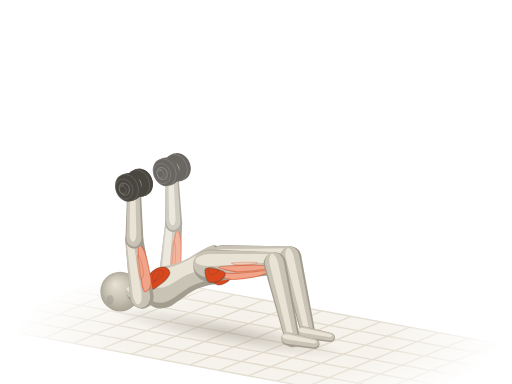
t = 0.00 s
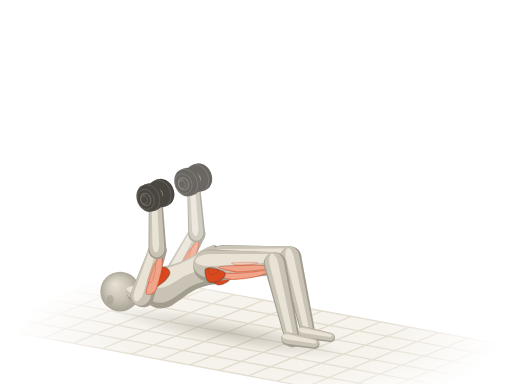
t = 0.52 s
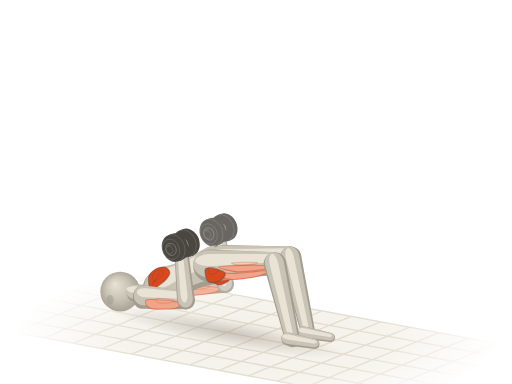
t = 0.98 s
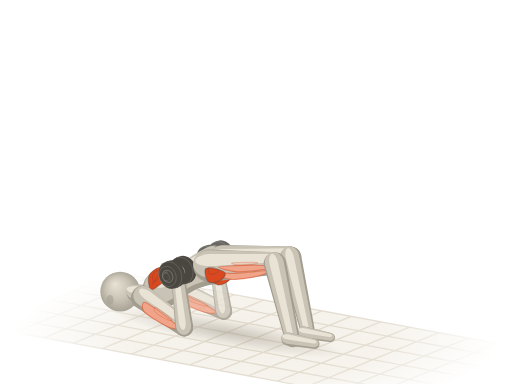
t = 1.50 s
t = 2.02 s: frame unchanged from t = 0.98 s, image omitted
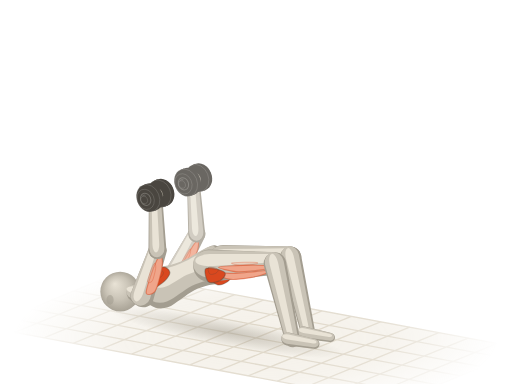
t = 2.48 s

The animated SVG that drew these frames (rendered in a browser with its animation timeline set to each time). Animation: 16 SMIL elements (animateTransform=16); one cycle of 3.00 s, repeats indefinitely.

<svg xmlns="http://www.w3.org/2000/svg" viewBox="0 0 400 300"><title>臀桥卧推 · Glute Bridge w/ Chest Press</title><defs><radialGradient id="a1d-sph" cx=".5" cy=".5" r=".55" fx=".36" fy=".3"><stop offset="0" stop-color="#e9e3d6"/><stop offset=".55" stop-color="#c9c3b6"/><stop offset="1" stop-color="#a39d90"/></radialGradient><path id="a1ds0" d="M-7.9 1.1C-7.7 5.5 -7.5 11.9 -5.3 14.3C-3.1 16.7 1.2 15.5 5.3 15.4C9.4 15.3 14.9 13.8 19.3 13.8C23.7 13.7 27.8 14.2 31.6 14.9C35.4 15.5 38.9 17.3 42.1 17.6C45.3 17.9 48.2 17.5 50.9 16.5C53.5 15.5 56 13.8 57.9 11.6C59.8 9.4 61.5 6 62.3 3.3C63 0.6 63 -1.7 62.3 -4.4C61.5 -7.1 60.1 -11 57.9 -13.2C55.7 -15.4 52.6 -17.1 49.1 -17.6C45.6 -18.1 40.9 -16.6 36.8 -15.9C32.7 -15.3 28.6 -13.8 24.6 -13.8C20.5 -13.7 16.1 -14.7 12.3 -15.4C8.5 -16.1 4.8 -18.7 1.8 -18.2C-1.3 -17.6 -4.5 -15.3 -6.1 -12.1C-7.7 -8.9 -8 -3.3 -7.9 1.1Z"/><path id="a1ds3" d="M0 9.2L45.1 7A7 7 0 0 0 45.1 -7L0 -9.2A9.2 9.2 0 0 0 0 9.2Z"/><path id="a1ds5" d="M0 7L43.4 5.2A5.2 5.2 0 0 0 43.4 -5.2L0 -7A7 7 0 0 0 0 7Z"/><path id="a1ds6" d="M0 12.6L51.4 8.8A8.8 8.8 0 0 0 51.4 -8.8L0 -12.6A12.6 12.6 0 0 0 0 12.6Z"/><path id="a1ds10" d="M0 8.8L61.1 5.8A5.8 5.8 0 0 0 61.1 -5.8L0 -8.8A8.8 8.8 0 0 0 0 8.8Z"/><path id="a1ds11" d="M0 5.2L21.3 3.8A3.8 3.8 0 0 0 21.3 -3.8L0 -5.2A5.2 5.2 0 0 0 0 5.2Z"/><path id="a1ds12" d="M0 8.6L48.9 6.6A6.6 6.6 0 0 0 48.9 -6.6L0 -8.6A8.6 8.6 0 0 0 0 8.6Z"/><path id="a1ds14" d="M0 6.6L43.1 4.9A4.9 4.9 0 0 0 43.1 -4.9L0 -6.6A6.6 6.6 0 0 0 0 6.6Z"/><path id="a1ds15" d="M0 11.8L52.6 8.3A8.3 8.3 0 0 0 52.6 -8.3L0 -11.8A11.8 11.8 0 0 0 0 11.8Z"/><path id="a1ds19" d="M0 8.3L61.1 5.5A5.5 5.5 0 0 0 61.1 -5.5L0 -8.3A8.3 8.3 0 0 0 0 8.3Z"/><path id="a1ds20" d="M0 4.9L21.3 3.6A3.6 3.6 0 0 0 21.3 -3.6L0 -4.9A4.9 4.9 0 0 0 0 4.9Z"/><path id="a1ds21" d="M0 6.8L11 6.8A6.8 6.8 0 0 0 11 -6.8L0 -6.8A6.8 6.8 0 0 0 0 6.8Z"/><g id="a1ddb22"><ellipse cx="8.7" cy="-3.6" rx="3.1" ry="2.5" transform="rotate(67.8 8.7 -3.6)" fill="#4a4640"/><path d="M9.9 -0.7L8.8 -0.3L6.5 -6L7.6 -6.4Z" fill="#4a4640"/><ellipse cx="7.6" cy="-3.1" rx="3.1" ry="2.5" transform="rotate(67.8 7.6 -3.1)" fill="#4a4640" stroke="#fffdf8" stroke-opacity=".14" stroke-width=".7"/><ellipse cx="7.6" cy="-3.1" rx="8.1" ry="6.5" transform="rotate(67.8 7.6 -3.1)" fill="#4a4640"/><path d="M10.7 4.4L8.7 5.2L2.6 -9.8L4.5 -10.7Z" fill="#4a4640"/><ellipse cx="5.7" cy="-2.3" rx="8.1" ry="6.5" transform="rotate(67.8 5.7 -2.3)" fill="#4a4640" stroke="#fffdf8" stroke-opacity=".14" stroke-width=".7"/><ellipse cx="5.7" cy="-2.3" rx="4.9" ry="3.9" transform="rotate(67.8 5.7 -2.3)" fill="none" stroke="#fffdf8" stroke-opacity=".22" stroke-width=".8"/><ellipse cx="4.9" cy="-3.8" rx="2.3" ry="1.8" transform="rotate(67.8 4.9 -3.8)" fill="#fffdf8" fill-opacity=".16"/><ellipse cx="5.7" cy="-2.3" rx="11" ry="8.8" transform="rotate(67.8 5.7 -2.3)" fill="#4a4640"/><path d="M9.8 7.9L7.2 8.9L-1.1 -11.4L1.5 -12.5Z" fill="#4a4640"/><ellipse cx="3.1" cy="-1.3" rx="11" ry="8.8" transform="rotate(67.8 3.1 -1.3)" fill="#4a4640" stroke="#fffdf8" stroke-opacity=".14" stroke-width=".7"/><path d="M2.9 -3.5L-4.5 -0.5A2.2 2.2 0 0 0 -2.9 3.5L4.5 0.5A2.2 2.2 0 0 0 2.9 -3.5Z" fill="#4a4640"/><path d="M3.1 -2.9L-4.3 0.1A0.8 0.8 0 0 0 -3.7 1.5L3.6 -1.5A0.8 0.8 0 0 0 3.1 -2.9Z" fill="#fffdf8" fill-opacity=".22"/></g><g id="a1ddb23"><ellipse cx="-3.1" cy="1.3" rx="11" ry="8.8" transform="rotate(67.8 -3.1 1.3)" fill="#4a4640"/><path d="M1.1 11.4L-1.5 12.5L-9.8 -7.9L-7.2 -8.9Z" fill="#4a4640"/><ellipse cx="-5.7" cy="2.3" rx="11" ry="8.8" transform="rotate(67.8 -5.7 2.3)" fill="#4a4640" stroke="#fffdf8" stroke-opacity=".14" stroke-width=".7"/><ellipse cx="-5.7" cy="2.3" rx="8.1" ry="6.5" transform="rotate(67.8 -5.7 2.3)" fill="#4a4640"/><path d="M-2.6 9.8L-4.5 10.7L-10.7 -4.4L-8.7 -5.2Z" fill="#4a4640"/><ellipse cx="-7.6" cy="3.1" rx="8.1" ry="6.5" transform="rotate(67.8 -7.6 3.1)" fill="#4a4640" stroke="#fffdf8" stroke-opacity=".14" stroke-width=".7"/><ellipse cx="-7.6" cy="3.1" rx="4.9" ry="3.9" transform="rotate(67.8 -7.6 3.1)" fill="none" stroke="#fffdf8" stroke-opacity=".22" stroke-width=".8"/><ellipse cx="-8.4" cy="1.7" rx="2.3" ry="1.8" transform="rotate(67.8 -8.4 1.7)" fill="#fffdf8" fill-opacity=".16"/><ellipse cx="-7.6" cy="3.1" rx="3.1" ry="2.5" transform="rotate(67.8 -7.6 3.1)" fill="#4a4640"/><path d="M-6.5 6L-7.6 6.4L-9.9 0.7L-8.8 0.3Z" fill="#4a4640"/><ellipse cx="-8.7" cy="3.6" rx="3.1" ry="2.5" transform="rotate(67.8 -8.7 3.6)" fill="#4a4640" stroke="#fffdf8" stroke-opacity=".14" stroke-width=".7"/></g><radialGradient id="a1d-fade" gradientUnits="userSpaceOnUse" cx="200" cy="264" r="190" gradientTransform="translate(200 264) scale(1 .32) translate(-200 -264)"><stop offset="0" stop-color="#fff"/><stop offset=".55" stop-color="#fff" stop-opacity=".75"/><stop offset="1" stop-color="#fff" stop-opacity="0"/></radialGradient><mask id="a1d-gm" maskUnits="userSpaceOnUse" x="0" y="0" width="400" height="300"><rect width="400" height="300" fill="url(#a1d-fade)"/></mask><radialGradient id="a1d-shd"><stop offset="0" stop-color="#a39d90" stop-opacity=".5"/><stop offset=".55" stop-color="#a39d90" stop-opacity=".22"/><stop offset="1" stop-color="#a39d90" stop-opacity="0"/></radialGradient></defs><g mask="url(#a1d-gm)"><path d="M92.1 213.2L411.3 272.6L307.9 314.8L-11.3 255.4Z" fill="#efeadf" fill-opacity=".7"/><path d="M92.1 213.2L-11.3 255.4M114.9 217.5L11.5 259.7M137.7 221.7L34.3 263.9M160.5 225.9L57.1 268.2M183.3 230.2L79.9 272.4M206.1 234.4L102.7 276.6M228.9 238.6L125.5 280.9M251.7 242.9L148.3 285.1M274.5 247.1L171.1 289.4M297.3 251.4L193.9 293.6M320.1 255.6L216.7 297.8M342.9 259.8L239.5 302.1M365.7 264.1L262.3 306.3M388.5 268.3L285.1 310.5M411.3 272.6L307.9 314.8M92.1 213.2L411.3 272.6M74.9 220.3L394 279.6M57.6 227.3L376.8 286.6M40.4 234.3L359.6 293.7M23.2 241.4L342.4 300.7M6 248.4L325.1 307.7M-11.3 255.4L307.9 314.8" fill="none" stroke="#ddd5c5" stroke-width="1"/></g><g transform="rotate(10.5)"><ellipse fill="url(#a1d-shd)" cx="222.9" cy="223" rx="93.4" ry="10.7"/></g><g opacity=".82"><g transform="translate(131.8 223.4) rotate(-85.4) scale(1 1)"><animateTransform attributeName="transform" type="translate" values="131.8 223.4;131.8 223.4;131.8 223.4;131.8 223.4;131.8 223.4;131.8 223.4;131.8 223.4;131.8 223.4;131.8 223.4;131.8 223.4;131.8 223.4;131.8 223.4;131.8 223.4;131.8 223.4;131.8 223.4;131.8 223.4;131.8 223.4" dur="3s" repeatCount="indefinite"/><animateTransform attributeName="transform" type="rotate" values="-85.4;-82.9;-74.1;-57.3;-32.4;-6.3;12.3;22;24.8;22;12.3;-6.3;-32.4;-57.3;-74.1;-82.9;-85.4" additive="sum" dur="3s" repeatCount="indefinite"/><animateTransform attributeName="transform" type="scale" values="1 1;1 1;0.98 1;0.94 1;0.9 1;0.91 1;0.94 1;0.96 1;0.97 1;0.96 1;0.94 1;0.91 1;0.9 1;0.94 1;0.98 1;1 1;1 1" additive="sum" dur="3s" repeatCount="indefinite"/><use href="#a1ds12" fill="#a39d90"/><use href="#a1ds12" fill="#c9c3b6" transform="matrix(0.98 0 0 0.84 0.6 -1.2)"/><use href="#a1ds12" fill="#e9e3d6" transform="matrix(0.9 0 0 0.38 2.9 -3.3)"/><path id="a1dm13" d="M4.9 2.1C2.7 3.2 5.7 6.7 8.8 7.6C11.9 8.6 18.6 8 23.5 7.8C28.3 7.6 34.7 7 38.1 6.2C41.5 5.4 44.1 3.8 44 3.1C43.8 2.3 40.8 1.9 37.1 1.6C33.5 1.2 27.4 1.1 22 1.2C16.6 1.2 7.1 1 4.9 2.1Z" fill="#f0a58a" stroke="#d9481f" stroke-opacity=".5" stroke-width=".9" stroke-linejoin="round"/><use href="#a1dm13" fill="#fffdf8" fill-opacity=".3" stroke="none" transform="matrix(0.5 0 0 0.5 13.1 -0.5)"/></g><g transform="translate(135.7 174.7)"><animateTransform attributeName="transform" type="translate" values="135.7 174.7;137.9 175.1;144.9 177.4;156.6 184.7;169 199.8;175.9 218.5;176.7 233.2;175.4 241;174.8 243.3;175.4 241;176.7 233.2;175.9 218.5;169 199.8;156.6 184.7;144.9 177.4;137.9 175.1;135.7 174.7" dur="3s" repeatCount="indefinite"/><circle r="6.4" fill="url(#a1d-sph)"/></g><g transform="translate(135.7 174.7) rotate(-92.1) scale(0.98 1)"><animateTransform attributeName="transform" type="translate" values="135.7 174.7;137.9 175.1;144.9 177.4;156.6 184.7;169 199.8;175.9 218.5;176.7 233.2;175.4 241;174.8 243.3;175.4 241;176.7 233.2;175.9 218.5;169 199.8;156.6 184.7;144.9 177.4;137.9 175.1;135.7 174.7" dur="3s" repeatCount="indefinite"/><animateTransform attributeName="transform" type="rotate" values="-92.1;-92.3;-92.9;-94;-95.5;-96.9;-98;-98.6;-98.8;-98.6;-98;-96.9;-95.5;-94;-92.9;-92.3;-92.1" additive="sum" dur="3s" repeatCount="indefinite"/><animateTransform attributeName="transform" type="scale" values="0.98 1;0.98 1;0.98 1;0.99 1;0.99 1;0.99 1;1 1;1 1;1 1;1 1;1 1;0.99 1;0.99 1;0.99 1;0.98 1;0.98 1;0.98 1" additive="sum" dur="3s" repeatCount="indefinite"/><use href="#a1ds14" fill="#a39d90"/><use href="#a1ds14" fill="#c9c3b6" transform="matrix(0.98 0 0 0.84 1.3 -0.3)"/><use href="#a1ds14" fill="#e9e3d6" transform="matrix(0.9 0 0 0.38 4.5 -0.9)"/></g><g transform="translate(134.2 132.5)"><animateTransform attributeName="transform" type="translate" values="134.2 132.5;136.2 132.9;142.8 135.1;153.6 142.3;164.9 157.3;170.7 176;170.7 190.6;168.9 198.4;168.2 200.7;168.9 198.4;170.7 190.6;170.7 176;164.9 157.3;153.6 142.3;142.8 135.1;136.2 132.9;134.2 132.5" dur="3s" repeatCount="indefinite"/><use href="#a1ddb22"/><circle r="6" fill="url(#a1d-sph)"/><use href="#a1ddb23"/></g></g><g transform="translate(93.9 227.8)"><circle r="15.5" fill="url(#a1d-sph)"/><ellipse cx="-7.9" cy="6.5" rx="2.8" ry="3.8" fill="#a39d90" fill-opacity=".55"/></g><g transform="translate(116.6 229.9) rotate(-174.5)"><use href="#a1ds21" fill="#a39d90"/><use href="#a1ds21" fill="#c9c3b6" transform="matrix(0.98 0 0 0.84 0.7 0.9)"/><use href="#a1ds21" fill="#e9e3d6" transform="matrix(0.9 0 0 0.38 2.1 2.5)"/></g><g transform="translate(169 205.4) rotate(154.9) scale(1 0.87)"><use href="#a1ds0" fill="#a39d90"/><use href="#a1ds0" fill="#c9c3b6" transform="matrix(0.94 0 0 0.86 1.6 2.6)"/><use href="#a1ds0" fill="#e9e3d6" transform="matrix(0.72 0 0 0.42 7.5 7.3)"/><path id="a1dm1" d="M9.6 -9.9C9.9 -12 8 -16.9 6.1 -18.5C4.2 -20.1 0.4 -20 -1.8 -19.6C-3.9 -19.2 -5.8 -17.7 -7 -15.9C-8.2 -14.2 -9.4 -10.6 -8.8 -8.8C-8.2 -7 -5.7 -5.4 -3.5 -4.9C-1.3 -4.5 2.2 -5.2 4.4 -6.1C6.6 -6.9 9.4 -7.8 9.6 -9.9Z" fill="#d9481f" stroke="#4a4640" stroke-opacity=".38" stroke-width=".9" stroke-linejoin="round"/><use href="#a1dm1" fill="#fffdf8" fill-opacity=".3" stroke="none" transform="matrix(0.5 0 0 0.5 0 -3.9)"/><path d="M-7.9 -9.9C-7.3 -9.2 -5.8 -6.4 -4.4 -5.5C-2.9 -4.6 0 -4.6 0.9 -4.4" fill="none" stroke="#4a4640" stroke-opacity=".3" stroke-width=".8" stroke-linecap="round"/><path id="a1dm2" d="M55.3 3.3C55.8 5.1 54.4 11.8 52.6 14.3C50.9 16.8 47.2 17.9 44.7 18.2C42.2 18.4 39.2 17.3 37.7 16C36.3 14.6 35.4 11.6 36 9.9C36.5 8.2 39 6.6 41.2 5.5C43.4 4.4 46.8 3.7 49.1 3.3C51.5 2.9 54.7 1.5 55.3 3.3Z" fill="#d9481f" stroke="#4a4640" stroke-opacity=".38" stroke-width=".9" stroke-linejoin="round"/><use href="#a1dm2" fill="#fffdf8" fill-opacity=".3" stroke="none" transform="matrix(0.5 0 0 0.5 22.7 7.1)"/><path d="M52.6 6.6C51.2 7.7 45.3 12.1 43.9 13.2" fill="none" stroke="#4a4640" stroke-opacity=".3" stroke-width=".8" stroke-linecap="round"/></g><g transform="translate(110.9 232) rotate(-97.6) scale(1 1)"><animateTransform attributeName="transform" type="translate" values="110.9 232;110.9 232;110.9 232;110.9 232;110.9 232;110.9 232;110.9 232;110.9 232;110.9 232;110.9 232;110.9 232;110.9 232;110.9 232;110.9 232;110.9 232;110.9 232;110.9 232" dur="3s" repeatCount="indefinite"/><animateTransform attributeName="transform" type="rotate" values="-97.6;-94.9;-85.6;-66.6;-35.7;-1.5;21.5;32.6;35.8;32.6;21.5;-1.5;-35.7;-66.6;-85.6;-94.9;-97.6" additive="sum" dur="3s" repeatCount="indefinite"/><animateTransform attributeName="transform" type="scale" values="1 1;0.99 1;0.93 1;0.84 1;0.75 1;0.76 1;0.83 1;0.89 1;0.91 1;0.89 1;0.83 1;0.76 1;0.75 1;0.84 1;0.93 1;0.99 1;1 1" additive="sum" dur="3s" repeatCount="indefinite"/><use href="#a1ds3" fill="#a39d90"/><use href="#a1ds3" fill="#c9c3b6" transform="matrix(0.98 0 0 0.84 0.7 -1.3)"/><use href="#a1ds3" fill="#e9e3d6" transform="matrix(0.9 0 0 0.38 2.8 -3.5)"/><path id="a1dm4" d="M4.5 2.2C2.5 3.4 5.3 7.1 8.1 8.1C11 9.1 17.1 8.6 21.6 8.3C26.1 8.1 32 7.4 35.2 6.6C38.3 5.7 40.7 4.1 40.6 3.2C40.4 2.4 37.6 2 34.3 1.7C30.9 1.3 25.2 1.1 20.3 1.2C15.3 1.3 6.5 1.1 4.5 2.2Z" fill="#f0a58a" stroke="#d9481f" stroke-opacity=".5" stroke-width=".9" stroke-linejoin="round"/><use href="#a1dm4" fill="#fffdf8" fill-opacity=".3" stroke="none" transform="matrix(0.5 0 0 0.5 12.2 -0.6)"/></g><g transform="translate(105 187.3)"><animateTransform attributeName="transform" type="translate" values="105 187.3;107.1 187.7;114.2 190;125.9 197.3;138.2 212.3;145.1 231.1;145.9 245.7;144.6 253.6;144 255.9;144.6 253.6;145.9 245.7;145.1 231.1;138.2 212.3;125.9 197.3;114.2 190;107.1 187.7;105 187.3" dur="3s" repeatCount="indefinite"/><circle r="6.8" fill="url(#a1d-sph)"/></g><g transform="translate(105 187.3) rotate(-90.4) scale(0.98 1)"><animateTransform attributeName="transform" type="translate" values="105 187.3;107.1 187.7;114.2 190;125.9 197.3;138.2 212.3;145.1 231.1;145.9 245.7;144.6 253.6;144 255.9;144.6 253.6;145.9 245.7;145.1 231.1;138.2 212.3;125.9 197.3;114.2 190;107.1 187.7;105 187.3" dur="3s" repeatCount="indefinite"/><animateTransform attributeName="transform" type="rotate" values="-90.4;-90.6;-91.2;-92.3;-93.8;-95.2;-96.3;-96.9;-97.1;-96.9;-96.3;-95.2;-93.8;-92.3;-91.2;-90.6;-90.4" additive="sum" dur="3s" repeatCount="indefinite"/><animateTransform attributeName="transform" type="scale" values="0.98 1;0.98 1;0.99 1;0.99 1;0.99 1;1 1;1 1;1 1;1 1;1 1;1 1;1 1;0.99 1;0.99 1;0.99 1;0.98 1;0.98 1" additive="sum" dur="3s" repeatCount="indefinite"/><use href="#a1ds5" fill="#a39d90"/><use href="#a1ds5" fill="#c9c3b6" transform="matrix(0.98 0 0 0.84 1.3 -0.4)"/><use href="#a1ds5" fill="#e9e3d6" transform="matrix(0.9 0 0 0.38 4.6 -1.1)"/></g><g transform="translate(104.7 144.6)"><animateTransform attributeName="transform" type="translate" values="104.7 144.6;106.7 145;113.2 147.2;124.1 154.4;135.4 169.3;141.2 188;141.2 202.7;139.4 210.5;138.6 212.8;139.4 210.5;141.2 202.7;141.2 188;135.4 169.3;124.1 154.4;113.2 147.2;106.7 145;104.7 144.6" dur="3s" repeatCount="indefinite"/><use href="#a1ddb22"/><circle r="6" fill="url(#a1d-sph)"/><use href="#a1ddb23"/></g><g transform="translate(174.5 203.1) rotate(-2.4)"><use href="#a1ds15" fill="#a39d90"/><use href="#a1ds15" fill="#c9c3b6" transform="matrix(0.98 0 0 0.84 -0.1 -1.5)"/><use href="#a1ds15" fill="#e9e3d6" transform="matrix(0.9 0 0 0.38 0.8 -4)"/><path id="a1dm16" d="M5.3 5.7C4.6 6.4 11.9 9.9 16.8 10.5C21.7 11.1 29.8 10.1 34.7 9.5C39.6 8.9 43.7 7.6 46.3 6.8C48.8 6 51.6 4.9 50 4.6C48.4 4.4 41.6 5.2 36.8 5.4C32 5.7 26.3 6.2 21 6.2C15.8 6.3 6 5 5.3 5.7Z" fill="#f0a58a" stroke="#d9481f" stroke-opacity=".5" stroke-width=".9" stroke-linejoin="round"/><use href="#a1dm16" fill="#fffdf8" fill-opacity=".3" stroke="none" transform="matrix(0.5 0 0 0.5 13.6 0.3)"/><path id="a1dm17" d="M7.4 1.4C7.4 2.1 16.1 4.4 21 5C26 5.6 32.4 4.9 36.8 4.7C41.2 4.4 45.3 3.9 47.3 3.5C49.4 3 50.7 2.2 48.9 1.7C47.2 1.3 41.5 0.9 36.8 0.7C32.2 0.6 26 0.4 21 0.5C16.1 0.6 7.4 0.6 7.4 1.4Z" fill="#f0a58a" stroke="#d9481f" stroke-opacity=".5" stroke-width=".9" stroke-linejoin="round"/><use href="#a1dm17" fill="#fffdf8" fill-opacity=".3" stroke="none" transform="matrix(0.5 0 0 0.5 14.2 -2)"/><path id="a1dm18" d="M-3.2 2.4C-4.4 3.9 -3 10.4 -1.1 11.8C0.9 13.3 6.1 12 8.4 11C10.7 10.1 13 7.4 12.6 6C12.3 4.7 8.9 3.5 6.3 2.9C3.7 2.2 -1.9 0.9 -3.2 2.4Z" fill="#d9481f" stroke="#4a4640" stroke-opacity=".38" stroke-width=".9" stroke-linejoin="round"/><use href="#a1dm18" fill="#fffdf8" fill-opacity=".3" stroke="none" transform="matrix(0.5 0 0 0.5 0.9 0.2)"/></g><g transform="translate(227.1 200.9)"><circle r="7.9" fill="url(#a1d-sph)"/></g><g transform="translate(163.5 207.6) rotate(-1.9)"><use href="#a1ds6" fill="#a39d90"/><use href="#a1ds6" fill="#c9c3b6" transform="matrix(0.98 0 0 0.84 -0.2 -1.6)"/><use href="#a1ds6" fill="#e9e3d6" transform="matrix(0.9 0 0 0.38 0.6 -4.3)"/><path id="a1dm7" d="M5.1 6.1C4.5 6.9 11.6 10.5 16.4 11.2C21.2 11.8 29.1 10.7 33.9 10.1C38.7 9.4 42.7 8.1 45.2 7.2C47.7 6.4 50.3 5.2 48.8 4.9C47.2 4.7 40.7 5.5 35.9 5.8C31.2 6 25.7 6.6 20.5 6.6C15.4 6.7 5.8 5.4 5.1 6.1Z" fill="#f0a58a" stroke="#d9481f" stroke-opacity=".5" stroke-width=".9" stroke-linejoin="round"/><use href="#a1dm7" fill="#fffdf8" fill-opacity=".3" stroke="none" transform="matrix(0.5 0 0 0.5 13.1 0.3)"/><path id="a1dm8" d="M7.2 1.4C7.2 2.2 15.7 4.7 20.5 5.3C25.3 5.9 31.7 5.2 35.9 5C40.2 4.7 44.3 4.2 46.2 3.7C48.2 3.1 49.5 2.3 47.8 1.8C46 1.3 40.5 1 35.9 0.8C31.4 0.6 25.3 0.4 20.5 0.6C15.7 0.7 7.2 0.7 7.2 1.4Z" fill="#f0a58a" stroke="#d9481f" stroke-opacity=".5" stroke-width=".9" stroke-linejoin="round"/><use href="#a1dm8" fill="#fffdf8" fill-opacity=".3" stroke="none" transform="matrix(0.5 0 0 0.5 13.7 -2.1)"/><path id="a1dm9" d="M-3.1 2.5C-4.3 4.1 -2.9 11.1 -1 12.6C0.9 14.1 6 12.8 8.2 11.8C10.4 10.7 12.7 7.9 12.3 6.4C12 5 8.7 3.7 6.2 3C3.6 2.4 -1.9 0.9 -3.1 2.5Z" fill="#d9481f" stroke="#4a4640" stroke-opacity=".38" stroke-width=".9" stroke-linejoin="round"/><use href="#a1dm9" fill="#fffdf8" fill-opacity=".3" stroke="none" transform="matrix(0.5 0 0 0.5 0.7 0.2)"/></g><g transform="translate(214.8 206)"><circle r="8.4" fill="url(#a1d-sph)"/></g><g transform="translate(227.1 200.9) rotate(77)"><use href="#a1ds19" fill="#a39d90"/><use href="#a1ds19" fill="#c9c3b6" transform="matrix(0.98 0 0 0.84 -0.5 0.3)"/><use href="#a1ds19" fill="#e9e3d6" transform="matrix(0.9 0 0 0.38 0.1 0.7)"/></g><g transform="translate(237.2 259.8) rotate(10.5)"><use href="#a1ds20" fill="#a39d90"/><use href="#a1ds20" fill="#c9c3b6" transform="matrix(0.98 0 0 0.84 -0.2 -0.5)"/><use href="#a1ds20" fill="#e9e3d6" transform="matrix(0.9 0 0 0.38 -0.1 -1.5)"/></g><g transform="translate(214.8 206) rotate(77)"><use href="#a1ds10" fill="#a39d90"/><use href="#a1ds10" fill="#c9c3b6" transform="matrix(0.98 0 0 0.84 -0.5 0.3)"/><use href="#a1ds10" fill="#e9e3d6" transform="matrix(0.9 0 0 0.38 -0.1 0.8)"/></g><g transform="translate(224.9 264.9) rotate(10.5)"><use href="#a1ds11" fill="#a39d90"/><use href="#a1ds11" fill="#c9c3b6" transform="matrix(0.98 0 0 0.84 -0.2 -0.6)"/><use href="#a1ds11" fill="#e9e3d6" transform="matrix(0.9 0 0 0.38 -0.1 -1.6)"/></g></svg>
